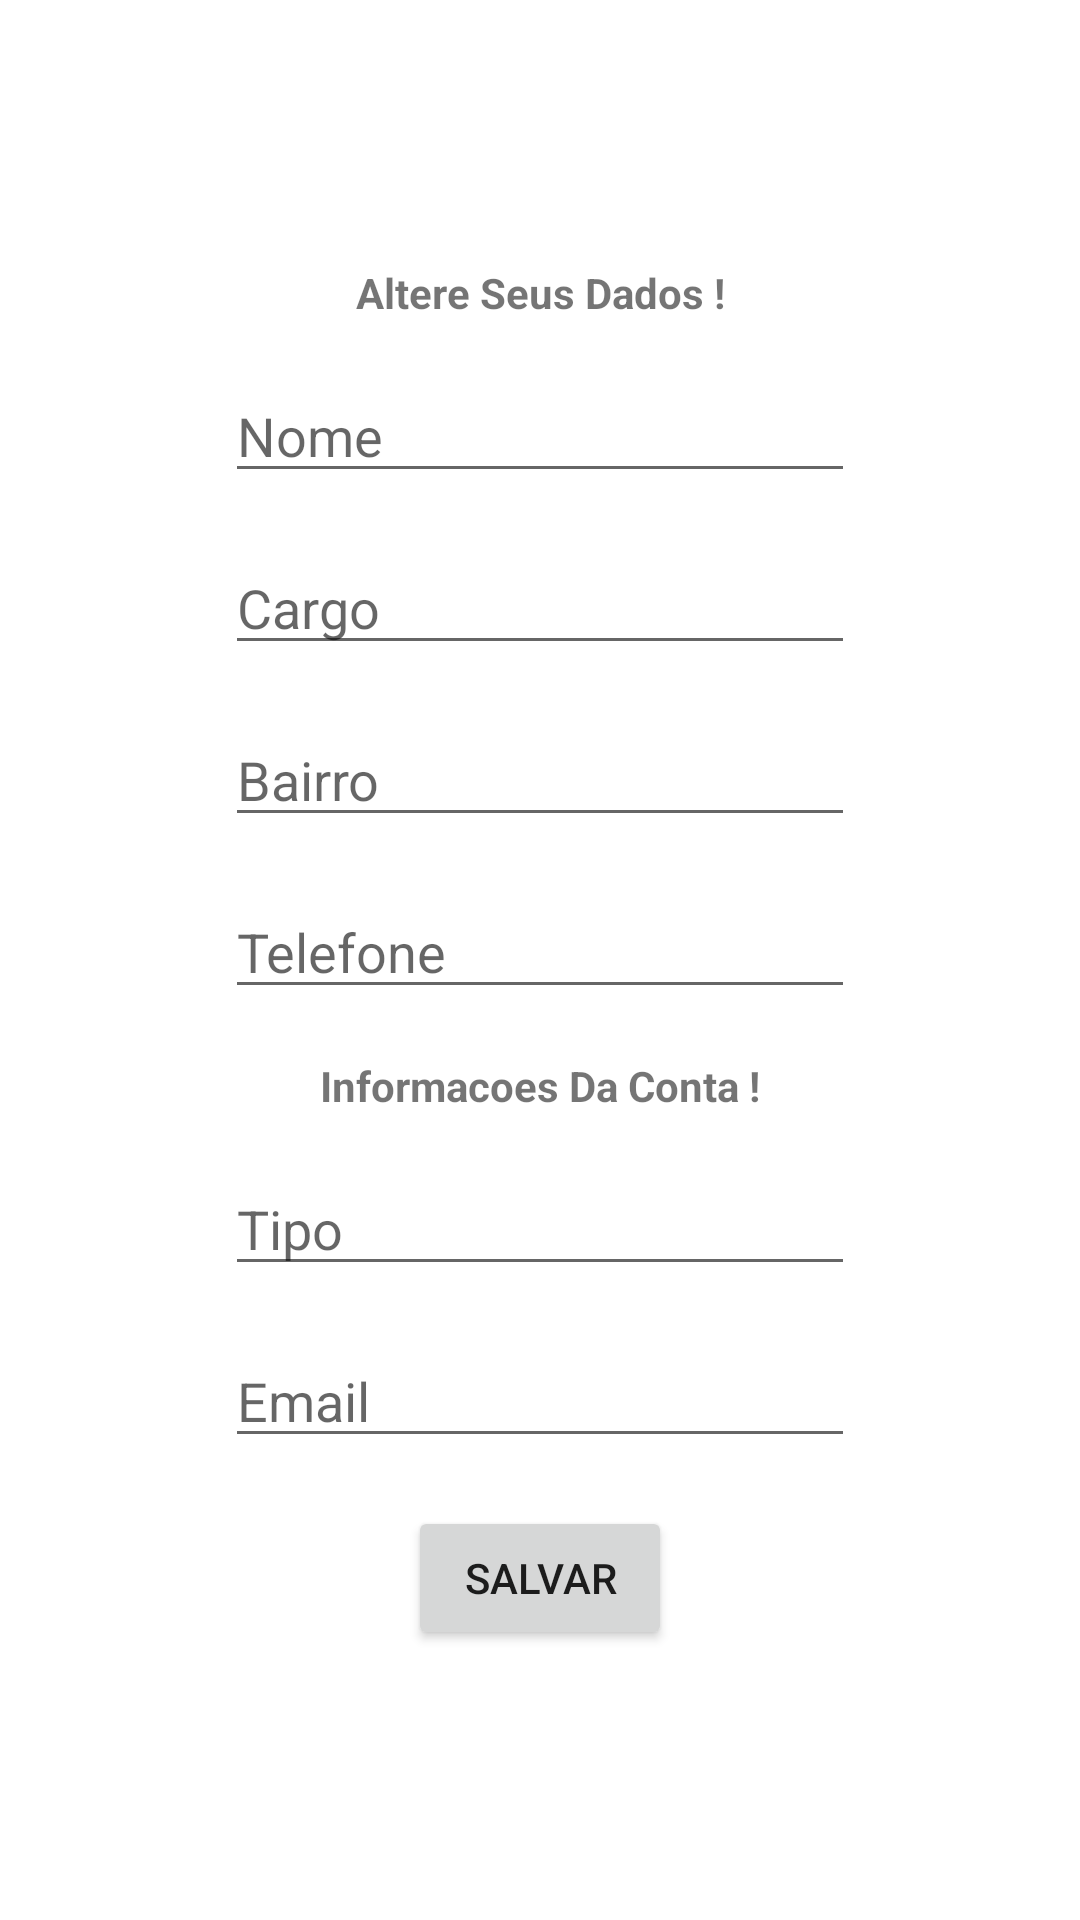

The Android layout XML behind this screen, and the referenced resources:
<!-- AndroidManifest.xml: application theme Theme.Find_me -->
<!-- res/layout/activity_configuracao_profissional.xml -->
<?xml version="1.0" encoding="utf-8"?>
<androidx.constraintlayout.widget.ConstraintLayout xmlns:android="http://schemas.android.com/apk/res/android"
    xmlns:app="http://schemas.android.com/apk/res-auto"
    xmlns:tools="http://schemas.android.com/tools"
    android:layout_width="match_parent"
    android:layout_height="match_parent"
    tools:context=".config.ConfiguracaoProfissional">

    <EditText
        android:id="@+id/editNomeProfissional"
        android:layout_width="wrap_content"
        android:layout_height="wrap_content"
        android:layout_marginTop="16dp"
        android:ems="10"
        android:hint="Nome"
        android:inputType="textPersonName"
        app:layout_constraintEnd_toEndOf="parent"
        app:layout_constraintStart_toStartOf="parent"
        app:layout_constraintTop_toBottomOf="@+id/textoIntroducaoP" />

    <Button
        android:id="@+id/buttonP"
        android:layout_width="wrap_content"
        android:layout_height="wrap_content"
        android:layout_marginTop="16dp"
        android:onClick="validarDadosUsuario"
        android:text="Salvar"
        app:layout_constraintEnd_toEndOf="parent"
        app:layout_constraintStart_toStartOf="parent"
        app:layout_constraintTop_toBottomOf="@+id/editEmailProfissional" />

    <EditText
        android:id="@+id/editTelefoneProfissional"
        android:layout_width="wrap_content"
        android:layout_height="wrap_content"
        android:layout_marginTop="16dp"
        android:ems="10"
        android:hint="Telefone"
        android:inputType="number|text|phone"
        app:layout_constraintEnd_toEndOf="parent"
        app:layout_constraintStart_toStartOf="parent"
        app:layout_constraintTop_toBottomOf="@+id/editBairroProfissional" />

    <EditText
        android:id="@+id/editBairroProfissional"
        android:layout_width="wrap_content"
        android:layout_height="wrap_content"
        android:layout_marginTop="16dp"
        android:ems="10"
        android:hint="Bairro"
        android:inputType="textPersonName"
        app:layout_constraintEnd_toEndOf="parent"
        app:layout_constraintStart_toStartOf="parent"
        app:layout_constraintTop_toBottomOf="@+id/editCargoProfissional" />

    <EditText
        android:id="@+id/editEmailProfissional"
        android:layout_width="wrap_content"
        android:layout_height="wrap_content"
        android:layout_marginTop="16dp"
        android:ems="10"
        android:hint="Email"
        android:inputType="textPersonName"
        app:layout_constraintEnd_toEndOf="parent"
        app:layout_constraintStart_toStartOf="parent"
        app:layout_constraintTop_toBottomOf="@+id/editTipoClienteP" />

    <TextView
        android:id="@+id/textoIntroducaoP"
        android:layout_width="wrap_content"
        android:layout_height="wrap_content"
        android:layout_marginTop="88dp"
        android:text="Altere Seus Dados !"
        android:textStyle="bold"
        app:layout_constraintEnd_toEndOf="parent"
        app:layout_constraintStart_toStartOf="parent"
        app:layout_constraintTop_toTopOf="parent" />

    <EditText
        android:id="@+id/editTipoClienteP"
        android:layout_width="wrap_content"
        android:layout_height="wrap_content"
        android:layout_marginTop="16dp"
        android:ems="10"
        android:hint="Tipo"
        android:inputType="textPersonName"
        app:layout_constraintEnd_toEndOf="parent"
        app:layout_constraintStart_toStartOf="parent"
        app:layout_constraintTop_toBottomOf="@+id/textoInformacaoP" />

    <TextView
        android:id="@+id/textoInformacaoP"
        android:layout_width="wrap_content"
        android:layout_height="wrap_content"
        android:layout_marginTop="16dp"
        android:text="Informacoes Da Conta !"
        android:textStyle="bold"
        app:layout_constraintEnd_toEndOf="parent"
        app:layout_constraintStart_toStartOf="parent"
        app:layout_constraintTop_toBottomOf="@+id/editTelefoneProfissional" />

    <EditText
        android:id="@+id/editCargoProfissional"
        android:layout_width="wrap_content"
        android:layout_height="wrap_content"
        android:layout_marginTop="16dp"
        android:ems="10"
        android:hint="Cargo"
        android:inputType="textPersonName"
        app:layout_constraintEnd_toEndOf="parent"
        app:layout_constraintStart_toStartOf="parent"
        app:layout_constraintTop_toBottomOf="@+id/editNomeProfissional" />
</androidx.constraintlayout.widget.ConstraintLayout>
<!-- resources referenced by this layout -->
<resources>
  <style name="Theme.Find_me" parent="Theme.MaterialComponents.DayNight.NoActionBar">
          
          <item name="colorPrimary">@color/purple_500</item>
          <item name="colorPrimaryVariant">@color/purple_700</item>
          <item name="colorOnPrimary">@color/white</item>
          
          <item name="colorSecondary">@color/teal_200</item>
          <item name="colorSecondaryVariant">@color/teal_700</item>
          <item name="colorOnSecondary">@color/black</item>
          
          <item name="android:statusBarColor" tools:targetApi="l">?attr/colorPrimaryVariant</item>
          
      </style>
  <color name="purple_500">#FF8000</color>
  <color name="purple_700">#C36200</color>
  <color name="white">#FFFFFFFF</color>
  <color name="teal_200">#FF03DAC5</color>
  <color name="teal_700">#FF018786</color>
  <color name="black">#FF000000</color>
</resources>
